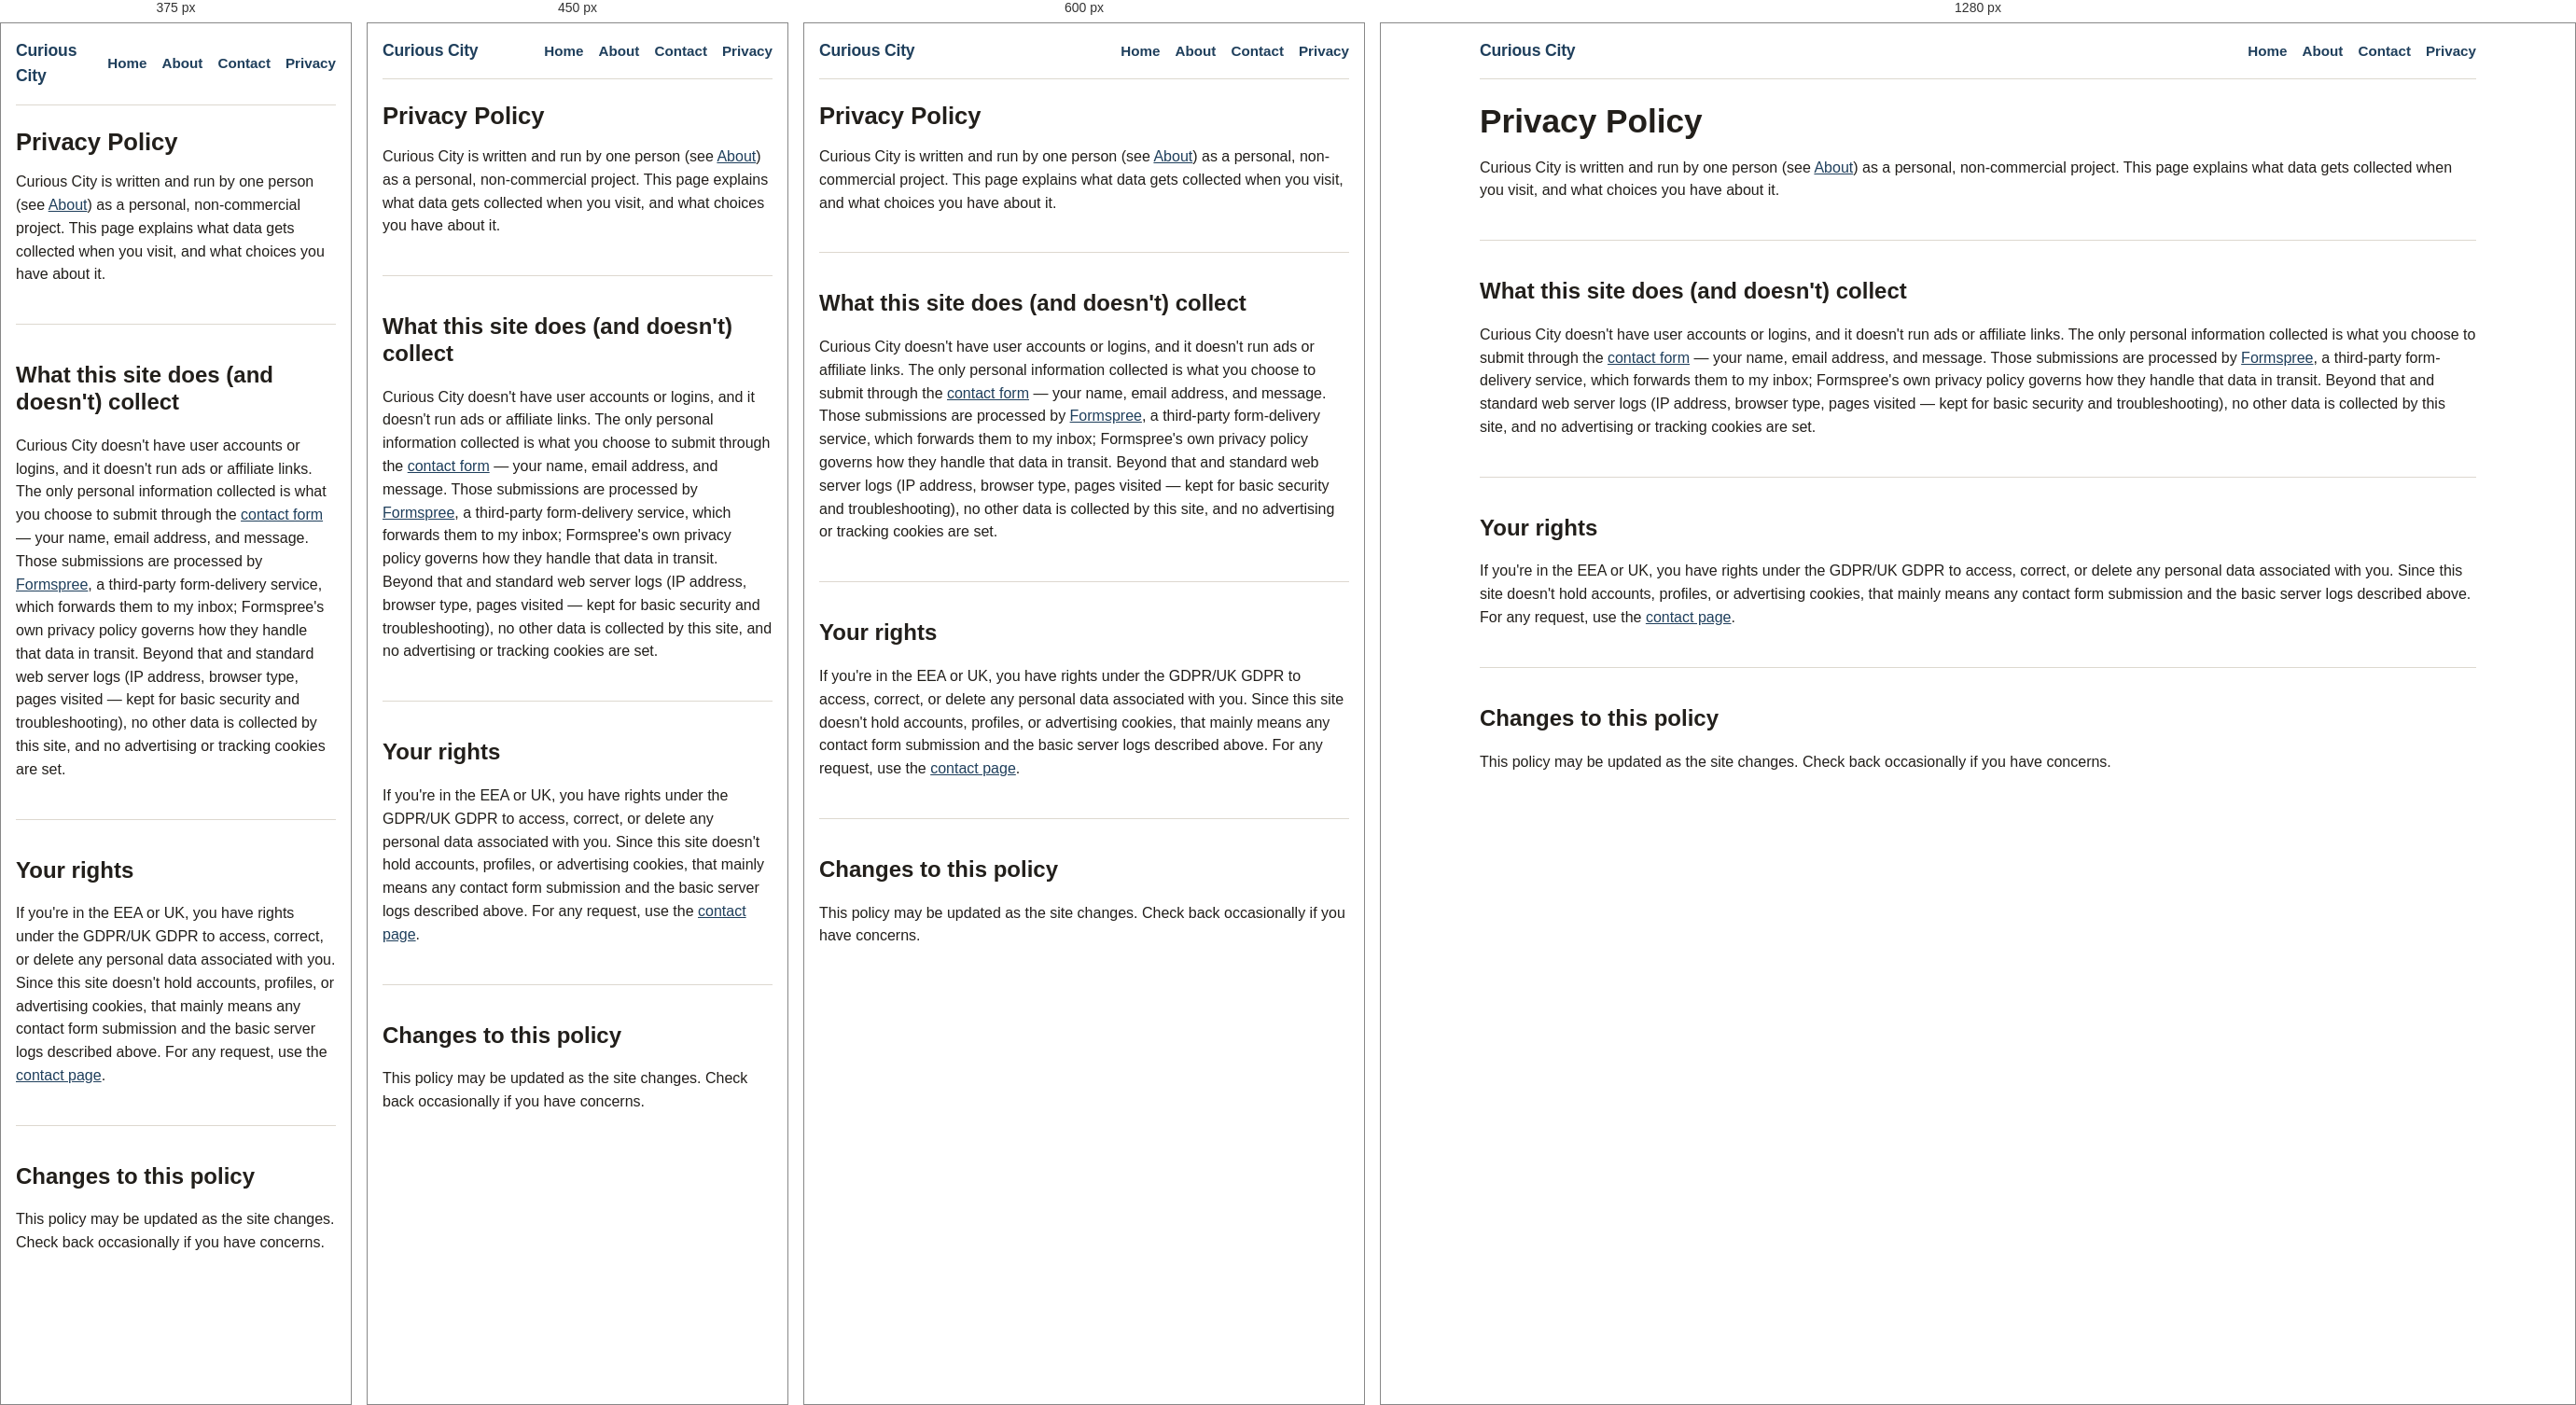
Rendered at 375 px, 450 px, 600 px and 1280 px, left to right.

<!-- file: privacy.html -->
<!doctype html>
<html lang="en">
<head>
  <meta charset="utf-8" />
  <meta name="viewport" content="width=device-width, initial-scale=1" />
  <title>Privacy Policy | Curious City</title>
  <meta name="description" content="Privacy policy for Curious City, a Japan travel guide: what data this site does and doesn't collect." />
  <link rel="canonical" href="https://ytakakura0103-hash.github.io/japan-travel-guide/privacy.html" />
  <meta name="robots" content="noindex" />
  <link rel="icon" href="favicon.svg" type="image/svg+xml" />
  <link rel="preconnect" href="https://fonts.googleapis.com" />
  <link rel="preconnect" href="https://fonts.gstatic.com" crossorigin />
  <link
    href="https://fonts.googleapis.com/css2?family=Karla:wght@400;500;700&family=IBM+Plex+Mono:wght@500&display=swap"
    rel="stylesheet"
  />
  <link rel="stylesheet" href="styles/main.css" />
</head>
<body>
  <nav>
    <a href="index.html" class="site-brand">Curious City</a>
    <div class="nav-links">
      <a href="index.html">Home</a>
      <a href="about.html">About</a>
      <a href="contact.html">Contact</a>
      <a href="privacy.html">Privacy</a>
    </div>
  </nav>
  <main>
    <h1>Privacy Policy</h1>
    <p>
      Curious City is written and run by one person (see <a href="about.html">About</a>) as a personal,
      non-commercial project. This page explains what data gets collected when you visit, and what choices
      you have about it.
    </p>
    <hr class="divider" />
    <section>
      <h2>What this site does (and doesn't) collect</h2>
      <p>
        Curious City doesn't have user accounts or logins, and it doesn't run ads or affiliate links. The
        only personal information collected is what you choose to submit through the
        <a href="contact.html">contact form</a> — your name, email address, and message. Those submissions
        are processed by
        <a href="https://formspree.io/legal/privacy-policy" target="_blank" rel="noopener">Formspree</a>, a
        third-party form-delivery service, which forwards them to my inbox; Formspree's own privacy policy
        governs how they handle that data in transit. Beyond that and standard web server logs (IP address,
        browser type, pages visited — kept for basic security and troubleshooting), no other data is
        collected by this site, and no advertising or tracking cookies are set.
      </p>
    </section>
    <hr class="divider" />
    <section>
      <h2>Your rights</h2>
      <p>
        If you're in the EEA or UK, you have rights under the GDPR/UK GDPR to access, correct, or delete any
        personal data associated with you. Since this site doesn't hold accounts, profiles, or advertising
        cookies, that mainly means any contact form submission and the basic server logs described above.
        For any request, use the <a href="contact.html">contact page</a>.
      </p>
    </section>
    <hr class="divider" />
    <section>
      <h2>Changes to this policy</h2>
      <p>
        This policy may be updated as the site changes. Check back occasionally if you have concerns.
      </p>
    </section>
  </main>
</body>
</html>


/* @media block from styles/main.css */
@media (max-width: 720px) {
  .city-photo-grid {
    grid-template-columns: repeat(3, 1fr);
  }
}

/* @media block from styles/main.css */
@media (max-width: 420px) {
  .city-photo-grid {
    grid-template-columns: repeat(2, 1fr);
  }
}

/* @media block from styles/main.css */
@media (max-width: 480px) {
  .search-form-row {
    flex-direction: column;
    align-items: stretch;
  }

  .search-form-row select {
    width: 100%;
  }
}